Dataset: AIrice (GitHub, HuyHoang2912/AI_Final). Classes: gao lut rice, huyet rong rice, lai sua rice, long lai rice, lut bac rice, lut dien bien rice, lut do rice, lut trang rice, nep cam rice, nep sap rice, ngoc troi rice, tam rice, tam thom rice, thom my rice, thom go cong rice.

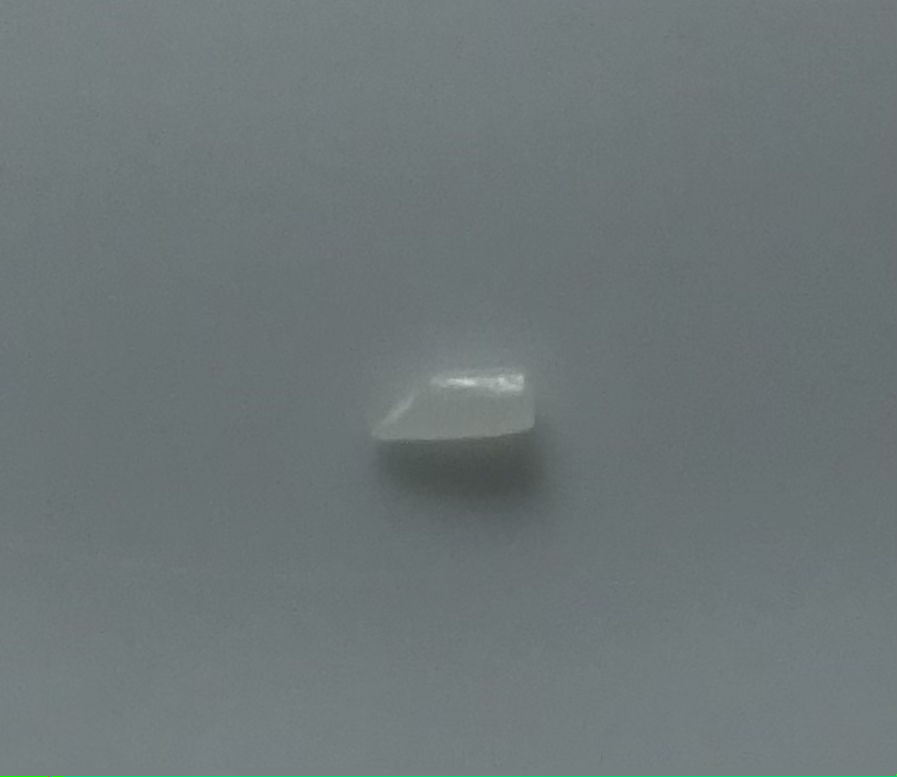
Label: tam rice

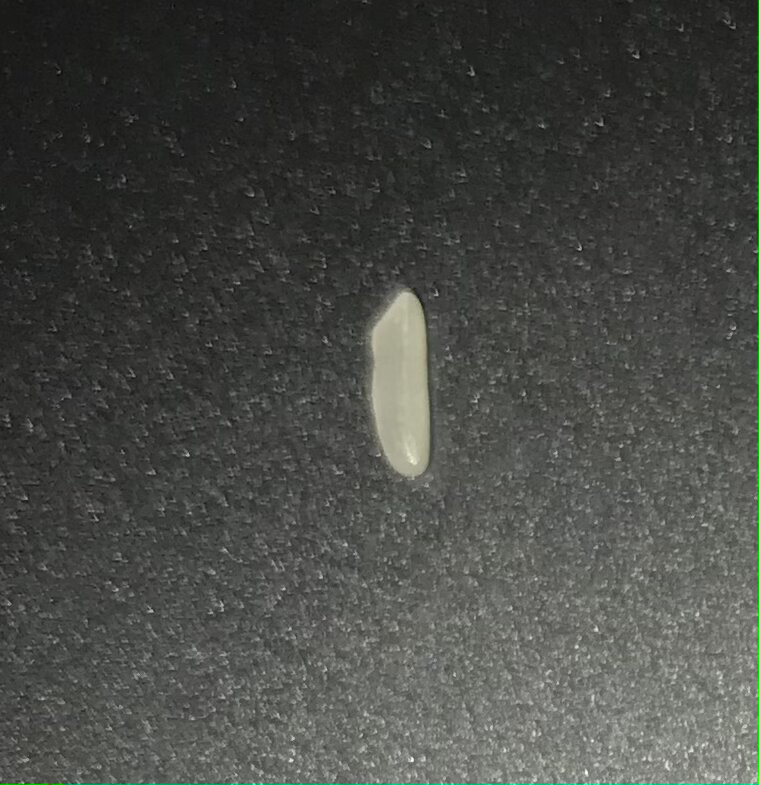
Label: long lai rice

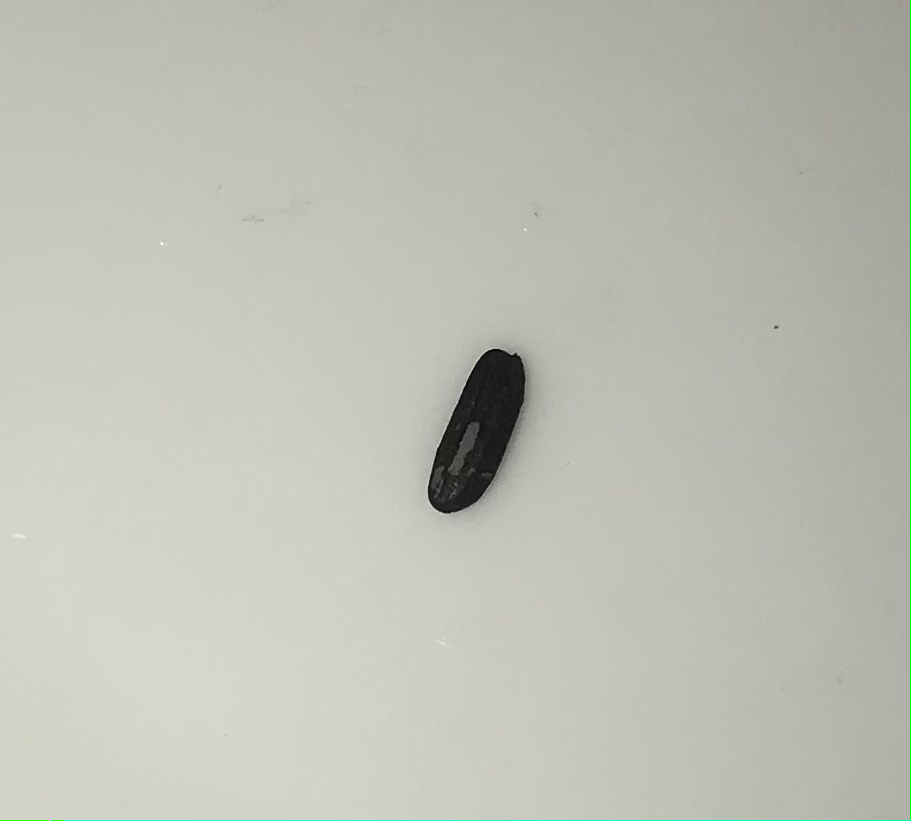
Label: nep cam rice

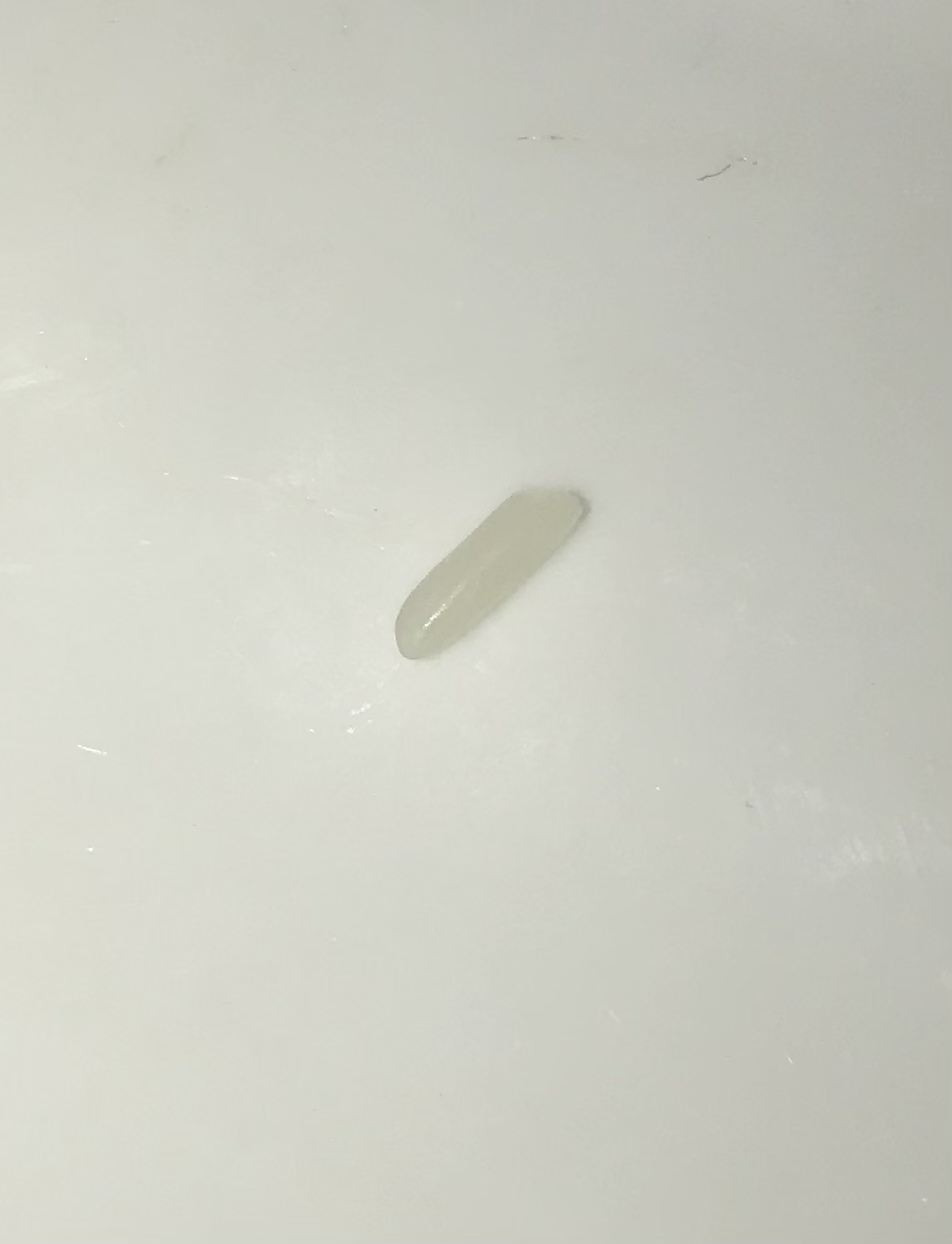
Label: ngoc troi rice

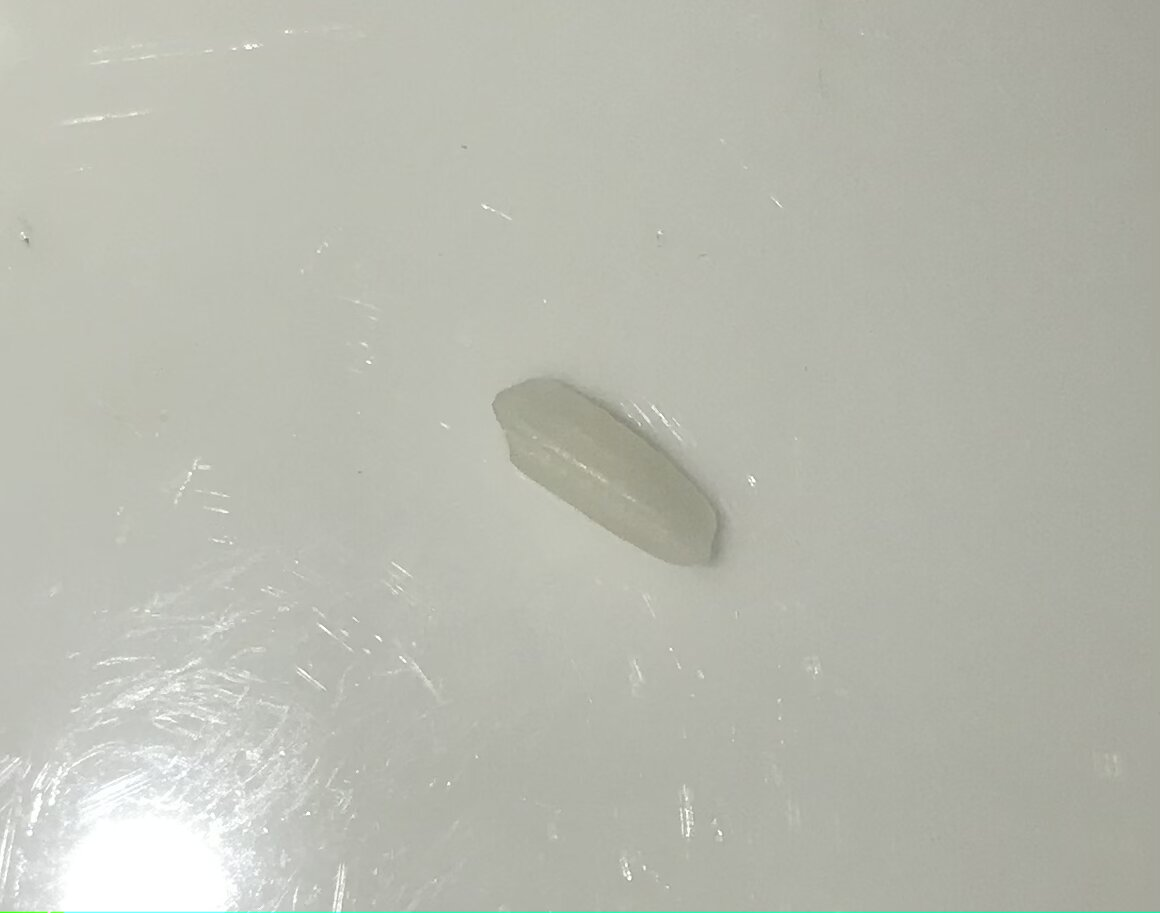
Label: lai sua rice

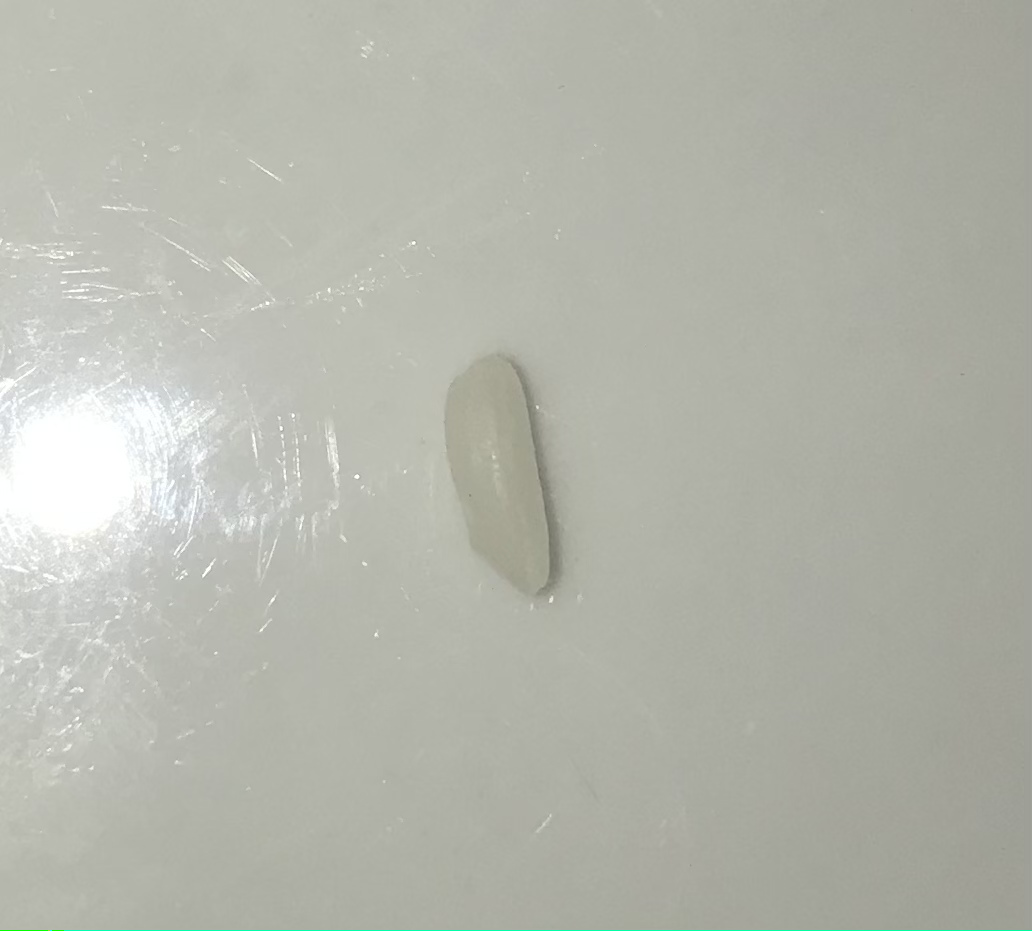
Label: thom go cong rice
